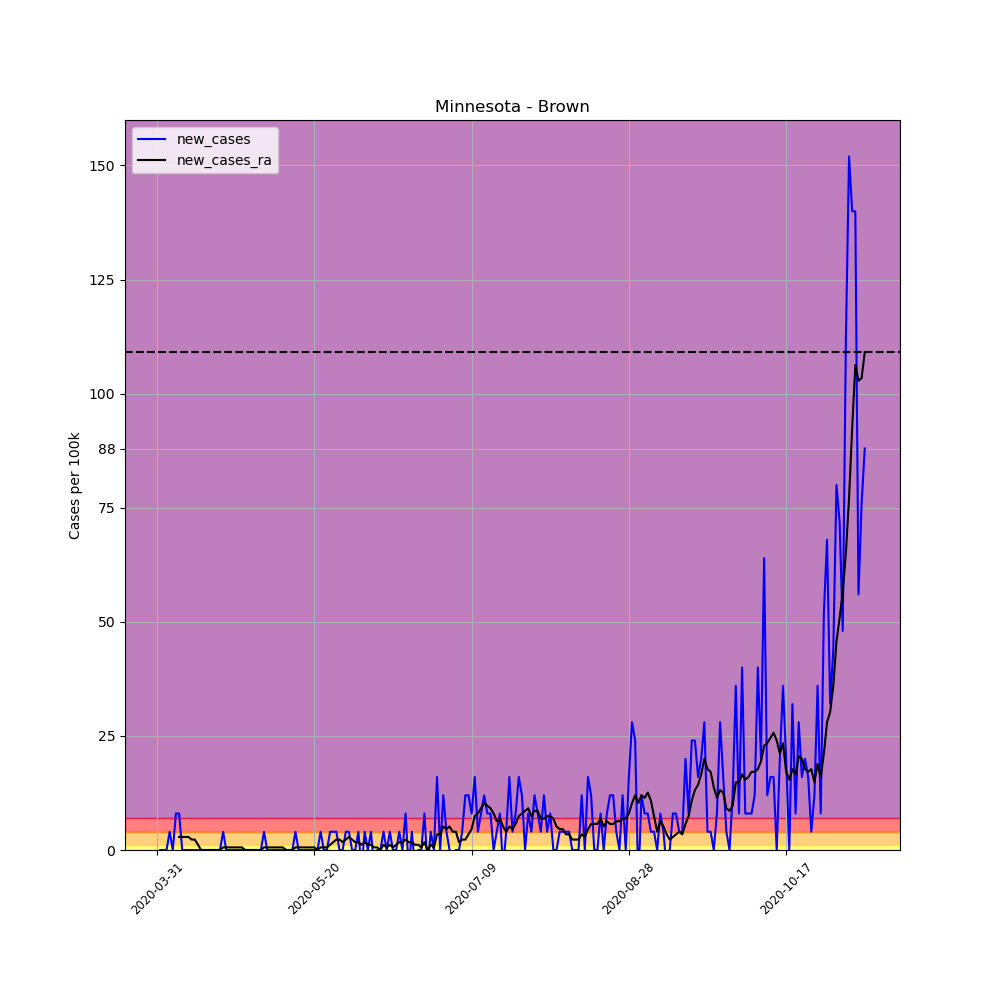

The file beside this chart, header and first rows:
, date, county, state, fips, cases, deaths, COUNTY, STNAME, CTYNAME, POPESTIMATE2019, per_100k, per_100k_ra, new_cases, new_cases_ra
492358, 2020-03-31, Brown, Minnesota, 27015, 2, 0, 15, Minnesota, Brown, 25008, 7.997, , , 
492359, 2020-04-01, Brown, Minnesota, 27015, 2, 0, 15, Minnesota, Brown, 25008, 7.997, , 0.0, 
492360, 2020-04-02, Brown, Minnesota, 27015, 2, 0, 15, Minnesota, Brown, 25008, 7.997, , 0.0, 
492361, 2020-04-03, Brown, Minnesota, 27015, 2, 0, 15, Minnesota, Brown, 25008, 7.997, , 0.0, 
492362, 2020-04-04, Brown, Minnesota, 27015, 3, 0, 15, Minnesota, Brown, 25008, 12, , 3.999, 
492363, 2020-04-05, Brown, Minnesota, 27015, 3, 0, 15, Minnesota, Brown, 25008, 12, , 0.0, 
492364, 2020-04-06, Brown, Minnesota, 27015, 5, 0, 15, Minnesota, Brown, 25008, 19.99, 10.85, 7.997, 
492365, 2020-04-07, Brown, Minnesota, 27015, 7, 0, 15, Minnesota, Brown, 25008, 27.99, 13.71, 7.997, 2.856
492366, 2020-04-08, Brown, Minnesota, 27015, 7, 0, 15, Minnesota, Brown, 25008, 27.99, 16.57, 0.0, 2.856
492367, 2020-04-09, Brown, Minnesota, 27015, 7, 0, 15, Minnesota, Brown, 25008, 27.99, 19.42, 0.0, 2.856
492368, 2020-04-10, Brown, Minnesota, 27015, 7, 1, 15, Minnesota, Brown, 25008, 27.99, 22.28, 0.0, 2.856
492369, 2020-04-11, Brown, Minnesota, 27015, 7, 1, 15, Minnesota, Brown, 25008, 27.99, 24.56, 0.0, 2.285
492370, 2020-04-12, Brown, Minnesota, 27015, 7, 1, 15, Minnesota, Brown, 25008, 27.99, 26.85, 0.0, 2.285
492371, 2020-04-13, Brown, Minnesota, 27015, 7, 1, 15, Minnesota, Brown, 25008, 27.99, 27.99, 0.0, 1.142
492372, 2020-04-14, Brown, Minnesota, 27015, 7, 1, 15, Minnesota, Brown, 25008, 27.99, 27.99, 0.0, 2.5376526277146434e-16
492373, 2020-04-15, Brown, Minnesota, 27015, 7, 1, 15, Minnesota, Brown, 25008, 27.99, 27.99, 0.0, 2.5376526277146434e-16
492374, 2020-04-16, Brown, Minnesota, 27015, 7, 1, 15, Minnesota, Brown, 25008, 27.99, 27.99, 0.0, 2.5376526277146434e-16
492375, 2020-04-17, Brown, Minnesota, 27015, 7, 1, 15, Minnesota, Brown, 25008, 27.99, 27.99, 0.0, 2.5376526277146434e-16
492376, 2020-04-18, Brown, Minnesota, 27015, 7, 1, 15, Minnesota, Brown, 25008, 27.99, 27.99, 0.0, 2.5376526277146434e-16
492377, 2020-04-19, Brown, Minnesota, 27015, 7, 1, 15, Minnesota, Brown, 25008, 27.99, 27.99, 0.0, 2.5376526277146434e-16
492378, 2020-04-20, Brown, Minnesota, 27015, 7, 1, 15, Minnesota, Brown, 25008, 27.99, 27.99, 0.0, 2.5376526277146434e-16
492379, 2020-04-21, Brown, Minnesota, 27015, 8, 1, 15, Minnesota, Brown, 25008, 31.99, 28.56, 3.999, 0.5712
492380, 2020-04-22, Brown, Minnesota, 27015, 8, 1, 15, Minnesota, Brown, 25008, 31.99, 29.13, 0.0, 0.5712
492381, 2020-04-23, Brown, Minnesota, 27015, 8, 1, 15, Minnesota, Brown, 25008, 31.99, 29.7, 0.0, 0.5712
492382, 2020-04-24, Brown, Minnesota, 27015, 8, 1, 15, Minnesota, Brown, 25008, 31.99, 30.28, 0.0, 0.5712
492383, 2020-04-25, Brown, Minnesota, 27015, 8, 1, 15, Minnesota, Brown, 25008, 31.99, 30.85, 0.0, 0.5712
492384, 2020-04-26, Brown, Minnesota, 27015, 8, 1, 15, Minnesota, Brown, 25008, 31.99, 31.42, 0.0, 0.5712
492385, 2020-04-27, Brown, Minnesota, 27015, 8, 1, 15, Minnesota, Brown, 25008, 31.99, 31.99, 0.0, 0.5712
492386, 2020-04-28, Brown, Minnesota, 27015, 8, 1, 15, Minnesota, Brown, 25008, 31.99, 31.99, 0.0, 2.5376526277146434e-16
492387, 2020-04-29, Brown, Minnesota, 27015, 8, 1, 15, Minnesota, Brown, 25008, 31.99, 31.99, 0.0, 2.5376526277146434e-16
492388, 2020-04-30, Brown, Minnesota, 27015, 8, 1, 15, Minnesota, Brown, 25008, 31.99, 31.99, 0.0, 2.5376526277146434e-16
492389, 2020-05-01, Brown, Minnesota, 27015, 8, 1, 15, Minnesota, Brown, 25008, 31.99, 31.99, 0.0, 2.5376526277146434e-16
492390, 2020-05-02, Brown, Minnesota, 27015, 8, 1, 15, Minnesota, Brown, 25008, 31.99, 31.99, 0.0, 2.5376526277146434e-16
492391, 2020-05-03, Brown, Minnesota, 27015, 8, 1, 15, Minnesota, Brown, 25008, 31.99, 31.99, 0.0, 2.5376526277146434e-16
492392, 2020-05-04, Brown, Minnesota, 27015, 9, 1, 15, Minnesota, Brown, 25008, 35.99, 32.56, 3.999, 0.5712
492393, 2020-05-05, Brown, Minnesota, 27015, 9, 1, 15, Minnesota, Brown, 25008, 35.99, 33.13, 0.0, 0.5712
492394, 2020-05-06, Brown, Minnesota, 27015, 9, 1, 15, Minnesota, Brown, 25008, 35.99, 33.7, 0.0, 0.5712
492395, 2020-05-07, Brown, Minnesota, 27015, 9, 1, 15, Minnesota, Brown, 25008, 35.99, 34.27, 0.0, 0.5712
492396, 2020-05-08, Brown, Minnesota, 27015, 9, 1, 15, Minnesota, Brown, 25008, 35.99, 34.85, 0.0, 0.5712
492397, 2020-05-09, Brown, Minnesota, 27015, 9, 1, 15, Minnesota, Brown, 25008, 35.99, 35.42, 0.0, 0.5712
492398, 2020-05-10, Brown, Minnesota, 27015, 9, 1, 15, Minnesota, Brown, 25008, 35.99, 35.99, 0.0, 0.5712
492399, 2020-05-11, Brown, Minnesota, 27015, 9, 1, 15, Minnesota, Brown, 25008, 35.99, 35.99, 0.0, 2.5376526277146434e-16
492400, 2020-05-12, Brown, Minnesota, 27015, 9, 1, 15, Minnesota, Brown, 25008, 35.99, 35.99, 0.0, 2.5376526277146434e-16
492401, 2020-05-13, Brown, Minnesota, 27015, 9, 1, 15, Minnesota, Brown, 25008, 35.99, 35.99, 0.0, 2.5376526277146434e-16
492402, 2020-05-14, Brown, Minnesota, 27015, 10, 2, 15, Minnesota, Brown, 25008, 39.99, 36.56, 3.999, 0.5712
492403, 2020-05-15, Brown, Minnesota, 27015, 10, 2, 15, Minnesota, Brown, 25008, 39.99, 37.13, 0.0, 0.5712
492404, 2020-05-16, Brown, Minnesota, 27015, 10, 2, 15, Minnesota, Brown, 25008, 39.99, 37.7, 0.0, 0.5712
492405, 2020-05-17, Brown, Minnesota, 27015, 10, 2, 15, Minnesota, Brown, 25008, 39.99, 38.27, 0.0, 0.5712
492406, 2020-05-18, Brown, Minnesota, 27015, 10, 2, 15, Minnesota, Brown, 25008, 39.99, 38.84, 0.0, 0.5712
492407, 2020-05-19, Brown, Minnesota, 27015, 10, 2, 15, Minnesota, Brown, 25008, 39.99, 39.42, 0.0, 0.5712
492408, 2020-05-20, Brown, Minnesota, 27015, 10, 2, 15, Minnesota, Brown, 25008, 39.99, 39.99, 0.0, 0.5712
492409, 2020-05-21, Brown, Minnesota, 27015, 10, 2, 15, Minnesota, Brown, 25008, 39.99, 39.99, 0.0, 2.5376526277146434e-16
492410, 2020-05-22, Brown, Minnesota, 27015, 11, 2, 15, Minnesota, Brown, 25008, 43.99, 40.56, 3.999, 0.5712
492411, 2020-05-23, Brown, Minnesota, 27015, 11, 2, 15, Minnesota, Brown, 25008, 43.99, 41.13, 0.0, 0.5712
492412, 2020-05-24, Brown, Minnesota, 27015, 11, 2, 15, Minnesota, Brown, 25008, 43.99, 41.7, 0.0, 0.5712
492413, 2020-05-25, Brown, Minnesota, 27015, 12, 2, 15, Minnesota, Brown, 25008, 47.98, 42.84, 3.999, 1.142
492414, 2020-05-26, Brown, Minnesota, 27015, 13, 2, 15, Minnesota, Brown, 25008, 51.98, 44.56, 3.999, 1.714
492415, 2020-05-27, Brown, Minnesota, 27015, 14, 2, 15, Minnesota, Brown, 25008, 55.98, 46.84, 3.999, 2.285
492416, 2020-05-28, Brown, Minnesota, 27015, 14, 2, 15, Minnesota, Brown, 25008, 55.98, 49.13, 0.0, 2.285
492417, 2020-05-29, Brown, Minnesota, 27015, 14, 2, 15, Minnesota, Brown, 25008, 55.98, 50.84, 0.0, 1.714
... 166 more rows
